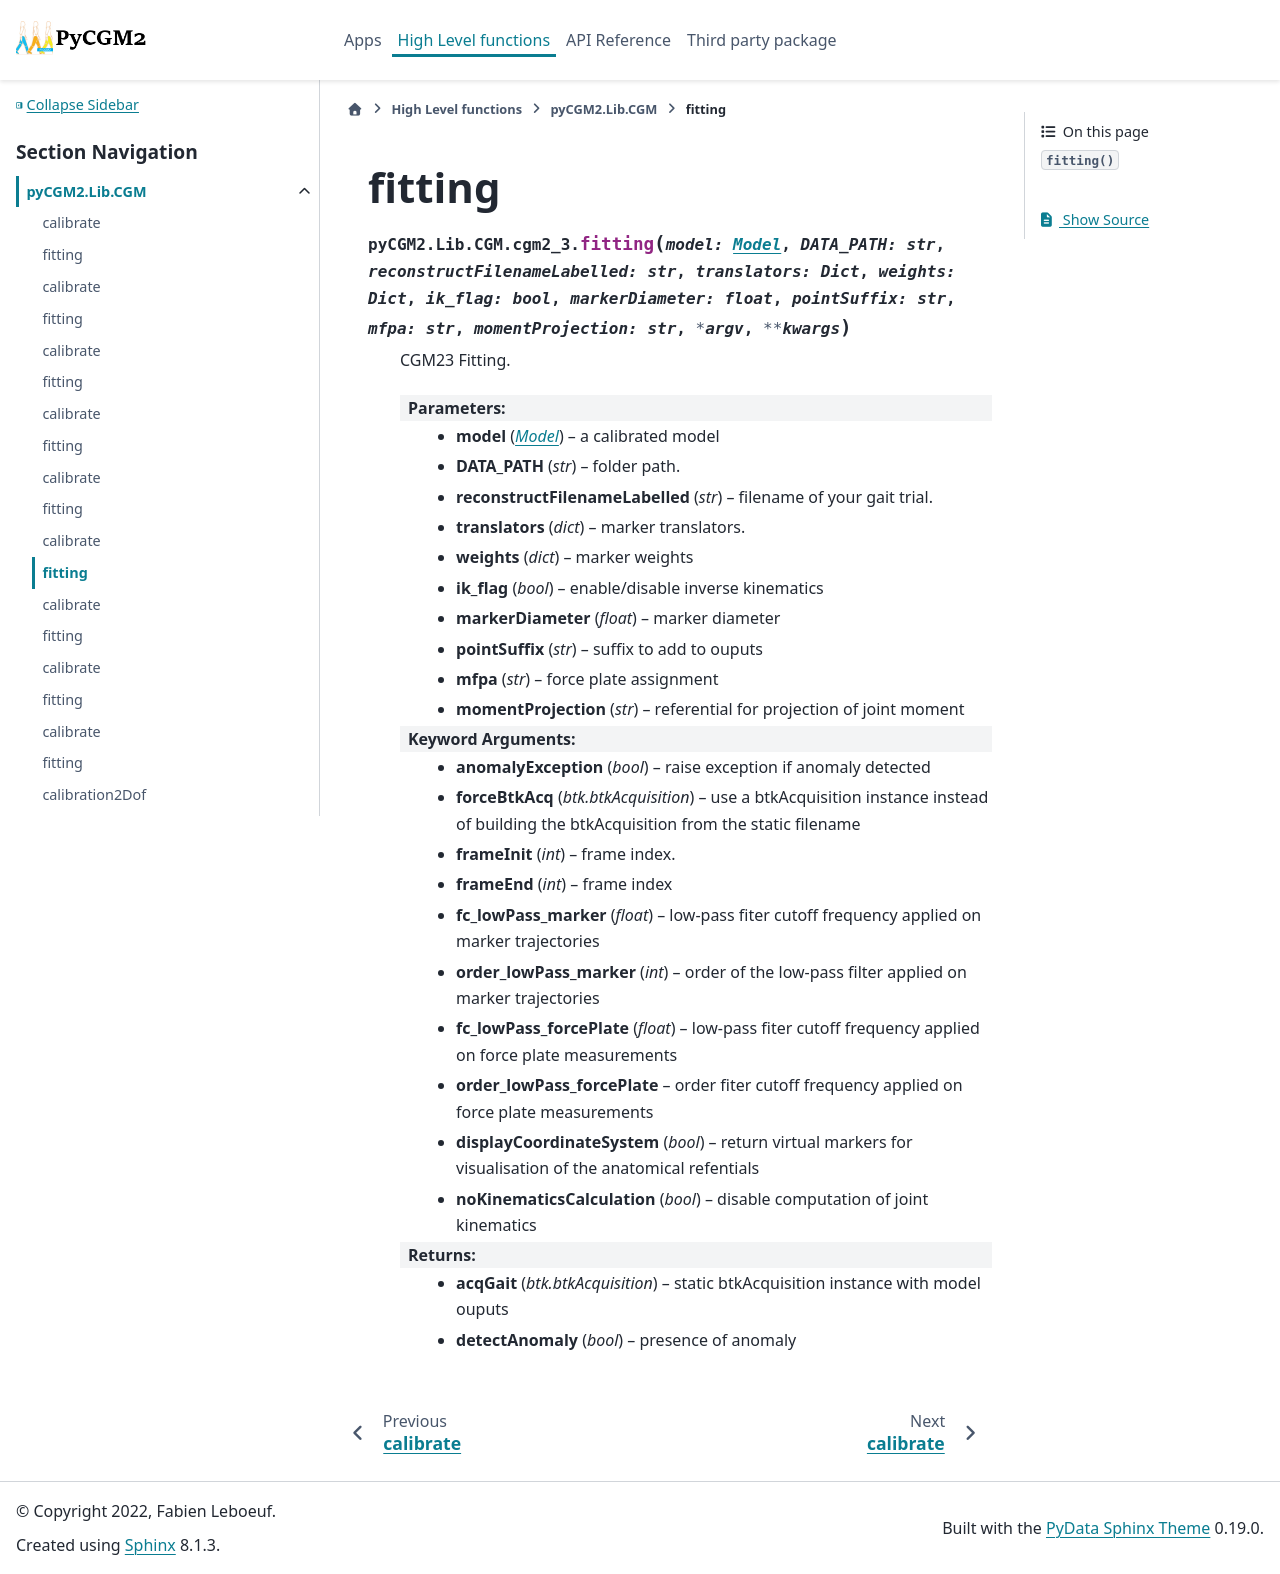

repository: pyCGM2/pyCGM2 · page: Lib/cgm/generated/pyCGM2.Lib.CGM.cgm2_3.fitting.html · generator: sphinx

fitting
=================================================

.. currentmodule:: pyCGM2.Lib.CGM.cgm2_3

.. autofunction:: fitting
